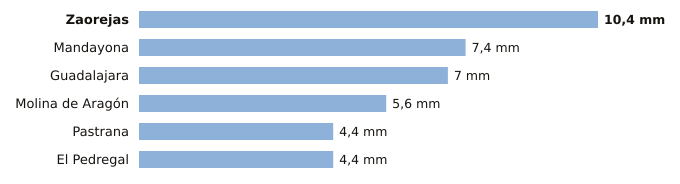

Values plotted in this chart, from the file beside it:
estacion, provincia, indicativo, mm_6_dias_anteriores, mm_hoy, mm_7_dias, horas_de_hoy
Zaorejas, Guadalajara, 3021Y, 10.4, 0.0, 10.4, 2
Mandayona, Guadalajara, 3140Y, 7.4, 0.0, 7.4, 1
Guadalajara, Guadalajara, 3168D, 7.0, 0.0, 7.0, 3
Molina de Aragón, Guadalajara, 3013, 5.6, 0.0, 5.6, 3
Pastrana, Guadalajara, 3085Y, 4.4, 0.0, 4.4, 2
El Pedregal, Guadalajara, 9377Y, 4.4, 0.0, 4.4, 1
